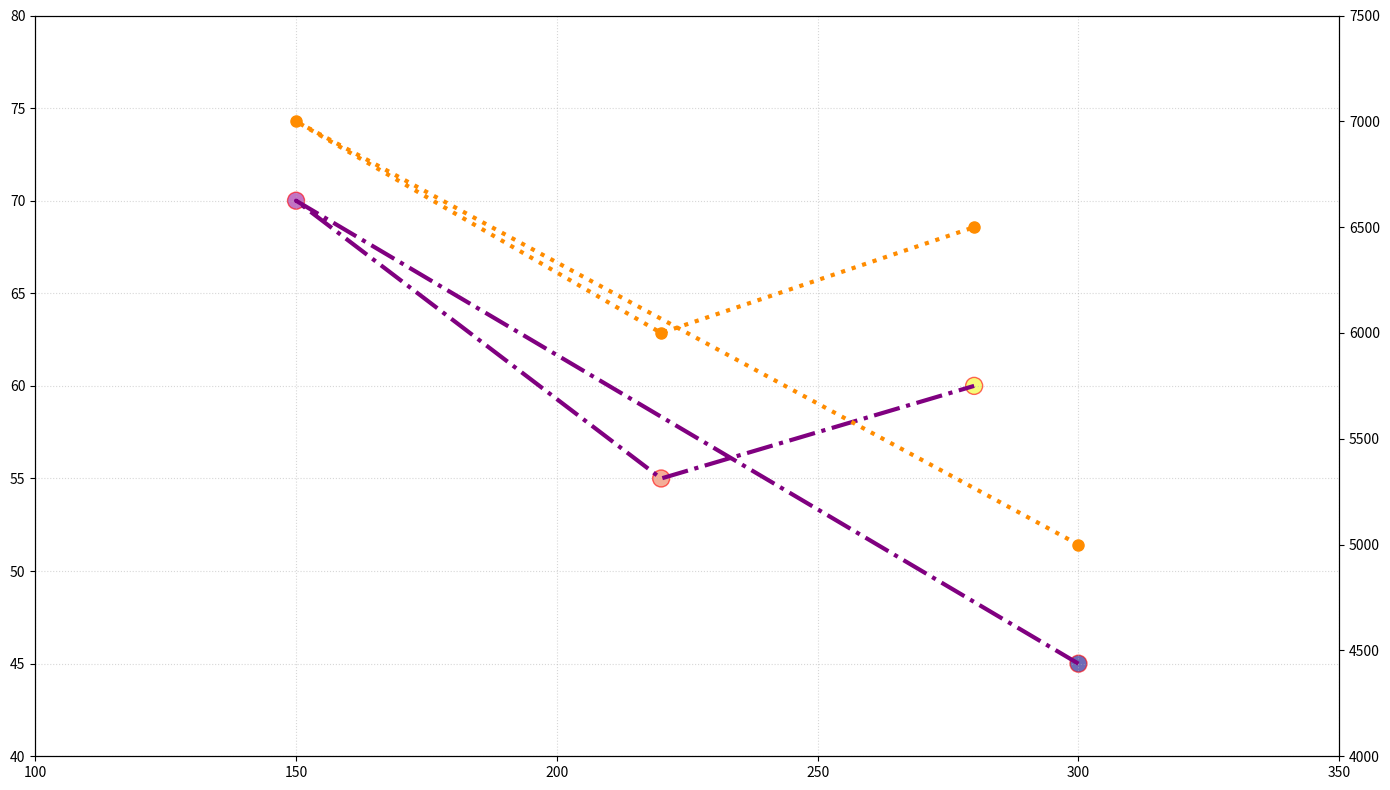

Write the Python code that produced this figure.
import matplotlib.pyplot as plt
import numpy as np

green_spaces_hectares = [300, 150, 220, 280]
air_quality_index = [45, 70, 55, 60]
population_density = [5000, 7000, 6000, 6500]

fig, ax1 = plt.subplots(figsize=(14, 8))

# Changed the marker type, color map, edge color and alpha for scatter
scatter = ax1.scatter(green_spaces_hectares, air_quality_index, c=range(len(green_spaces_hectares)), cmap='plasma', s=150, edgecolor='red', alpha=0.6)

# Changed the line style and color for the first plot
ax1.plot(green_spaces_hectares, air_quality_index, color='purple', linewidth=3, linestyle='-.')

# Changed the line style, color, and marker type for the second plot
ax2 = ax1.twinx()
ax2.plot(green_spaces_hectares, population_density, color='darkorange', linewidth=3, linestyle=':', marker='o', markersize=8)

# Changed the grid style
ax1.grid(True, linestyle=':', alpha=0.5)

plt.xlim(100, 350)
ax1.set_ylim(40, 80)
ax2.set_ylim(4000, 7500)

plt.tight_layout()
plt.show()
